Run: headless pygame with SDL's dummy video driver; simulated clock (each Clock.tick advances the game by its frame time, no real sleeping); random seed 0; keys injected as events and as key.get_pressed() state; no mouse input.
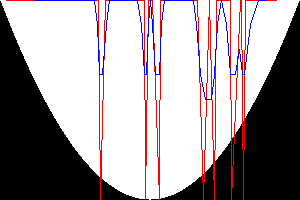
Frame 1 of 4 · flips 1–60 · no input
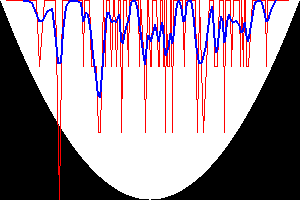
Frame 2 of 4 · flips 61–180 · tapped SPACE, RETURN · held RIGHT (→), D
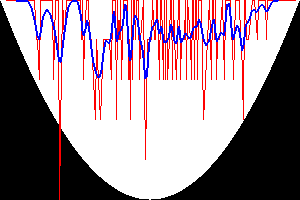
Frame 3 of 4 · flips 181–300 · held DOWN (↓), S
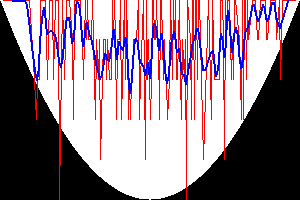
Frame 4 of 4 · flips 301–420 · held LEFT (←), A, UP (↑), W

The pygame program that drew these frames:

import pygame, math, random, collections

dis_width = 300
dis_height = 200
resolution = (dis_width, dis_height)
dis = pygame.display.set_mode(resolution)
pygame.display.set_caption('Random')

def f(displacement):
	f_list = []
	for a in range(dis_width):
		x = a/(dis_width-1)
		f_list.append(math.cos((x-displacement)*math.pi/4))
	value_min = min(f_list)
	for a in range(len(f_list)):
		f_list[a] = f_list[a] - value_min
	value_max = max(f_list)
	for a in range(len(f_list)):
		f_list[a] = f_list[a] / value_max
	return f_list

def P(width, f_list):
	value_sum = sum(f_list)
	return sum(f_list[:width+1]) / value_sum

def smooth(line, value):

	line2 = []

	for a in range(len(line) - 1):
		line2.append([(line[a][0] + line[a+1][0]) / 2, (line[a][1] + line[a+1][1]) / 2])
	

	if(value > 0):
		return smooth(line2, value - 1)
	else:
		return line2

def gameLoop():
	game_over = False
	black = (0, 0, 0)
	white = (255, 255, 255)
	red = (255, 0, 0)
	blue = (0, 0, 255)

	displacement = .5

	new_surface = pygame.Surface((dis_width,dis_height), flags=pygame.SRCALPHA)

	graph = f(displacement)

	for a in range(dis_width):
		new_surface.set_at((a, int(graph[a] * (dis_height - 1))), white)
		
	for a in range(dis_height):
		new_surface.blit(new_surface, (0, -a))

	random_values = []
	while not game_over:
		dis.fill(black)
		dis.blit(new_surface, (0, 0))

		P_list = []
		for a in range(dis_width):
			P_list.append(P(a, graph))
		P_list = list(dict.fromkeys(P_list))
	
		value = random.random()
		nearest = 0
		location = 0
		for a in range(len(P_list)):
			if (abs(P_list[a] - nearest) > abs(P_list[a] - value)):
				nearest = P_list[a]
				location = a
		random_values.append(location)
		random_values.sort()

		counter = collections.Counter(random_values)
		coordinates = list(counter.items())
		coordinates = [list(tup) for tup in coordinates]
		height = 0
		for a in coordinates:
			if a[1] > height:
				height = a[1]
		for a in range(len(coordinates)-1):
			try:
				pygame.draw.line(dis, red, (coordinates[a][0], (coordinates[a][1] - 1) / (height - 1) * (dis_height-1)), (coordinates[a+1][0], (coordinates[a+1][1] - 1) / (height - 1) * (dis_height - 1)))
			except:
				pass

		smooth_line = smooth(coordinates, height)
		smooth_line.insert(0, [0,0])
		smooth_line.append([dis_width - 1, 0])
		for a in range(len(smooth_line)-1):
			try:
				pygame.draw.line(dis, blue, (smooth_line[a][0], (smooth_line[a][1] - 1) / (height - 1) * (dis_height-1)), (smooth_line[a+1][0], (smooth_line[a+1][1] - 1) / (height - 1) * (dis_height - 1)), int(height ** .5))
			except:
				pass

		for event in pygame.event.get():
			if event.type == pygame.QUIT:
				pygame.quit()
				import sys
				sys.exit()

		pygame.display.update()
		
gameLoop()
